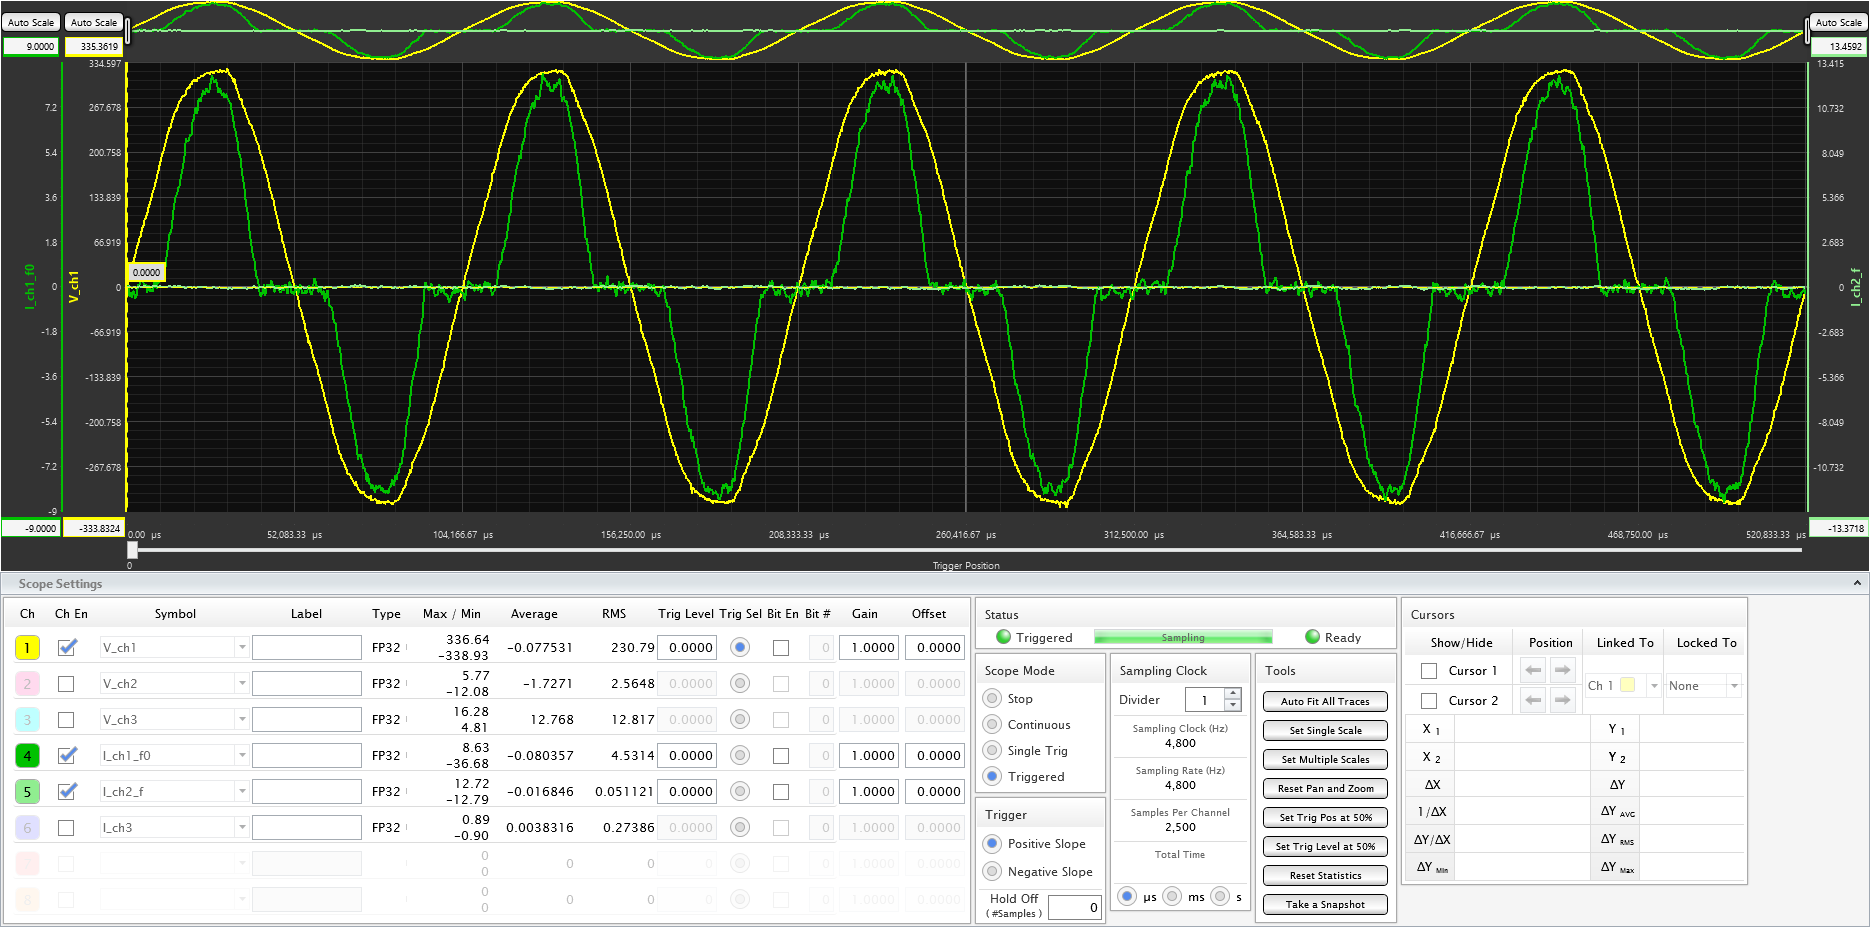

Source data for this figure (header and first rows):
Time (microseconds), V_ch1, I_ch1_f0, I_ch2_f
0.00, 2.677, -0.2304, 0.04472
208.3, 2.677, 0.06925, 0.0231
416.7, 10.96, -0.02166, 0.02753
625, 13.51, -0.2468, 0.05173
833.3, 20.52, -0.4208, 0.04466
1042, 21.16, -0.3592, 0.01228
1250, 24.98, -0.2439, -0.01407
1458, 28.17, -0.4446, -0.04273
1667, 32.63, -0.3367, -0.04768
1875, 33.27, -0.2296, -0.02211
2083, 40.28, -0.1725, -0.00493
2292, 43.47, -0.2699, -0.0005361
2500, 45.38, -0.485, -6.47241831757128E-05
2708, 51.75, -0.4381, -0.0183
2917, 55.57, -0.3964, -0.02654
3125, 60.67, -0.2759, -0.01836
3333, 61.95, 0.01566, -0.004331
3542, 65.77, 0.1018, 0.01725
3750, 69.6, 0.0397, 0.03935
3958, 75.97, 0.09807, 0.04973
4167, 74.06, 0.2121, 0.0263
4375, 81.07, 0.3525, 0.006077
4583, 84.25, 0.3408, 0.006049
4792, 88.72, 0.2932, 0.004586
5000, 89.99, 0.2078, 0.02478
5208, 93.18, 0.0902, 0.06713
5417, 100.2, 0.06656, 0.08188
5625, 101.5, 0.06427, 0.05745
5833, 102.7, 0.08206, 0.02913
6042, 106.6, -0.06672, 0.03023
6250, 109.7, -0.2381, 0.03556
6458, 112.3, -0.1321, 0.02038
6667, 118.7, 0.04872, 0.03219
6875, 121.2, 0.03303, 0.04024
7083, 125, -0.1526, 0.02327
7292, 128.2, -0.2193, 0.01979
7500, 132.1, -0.1812, 0.01513
7708, 135.2, -0.1427, 0.0216
7917, 139.7, -0.1041, 0.04912
8125, 143.5, -0.1957, 0.0602
8333, 146.1, 0.08795, 0.0647
8542, 149.3, 0.3823, 0.07029
8750, 155, 0.2709, 0.069
8958, 156.9, 0.1004, 0.06852
9167, 161.4, -0.08494, 0.0609
9375, 167.1, 0.134, 0.04453
9583, 170.3, 0.3119, 0.0301
9792, 174.1, 0.1525, 0.02754
10000, 179.9, 0.1572, 0.04528
10208, 183, 0.2769, 0.05952
10417, 187.5, 0.3757, 0.05114
10625, 191.3, 0.4112, 0.03335
10833, 197.1, 0.4799, 0.02336
11042, 199, 0.5356, 0.02418
11250, 201.5, 0.5742, 0.02997
11458, 204.1, 0.6874, 0.03675
11667, 209.8, 0.635, 0.03727
11875, 213.6, 0.672, 0.03058
12083, 218.1, 0.9771, 0.01075
12292, 220.6, 1.248, 0.01683
... 2,440 more rows
